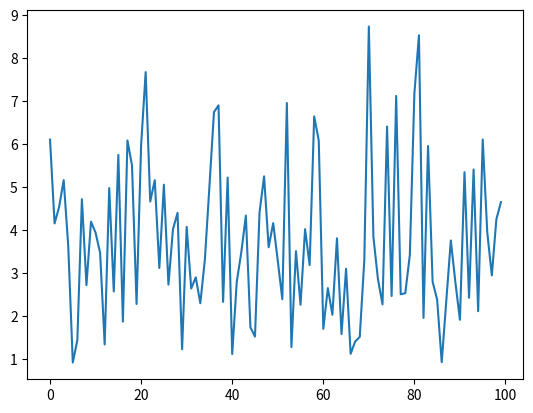

Python code for this plot:
import numpy as np
import numpy.linalg as lin
import matplotlib.pyplot as plt

A = np.array([[1,2],[2,1]])
data = []
for i in range(100):
    b = np.random.normal(size=(2,2))
    data.append(np.linalg.matrix_norm(A@b))

plt.plot(data)
plt.savefig('data.jpg')

print(np.min(data))
